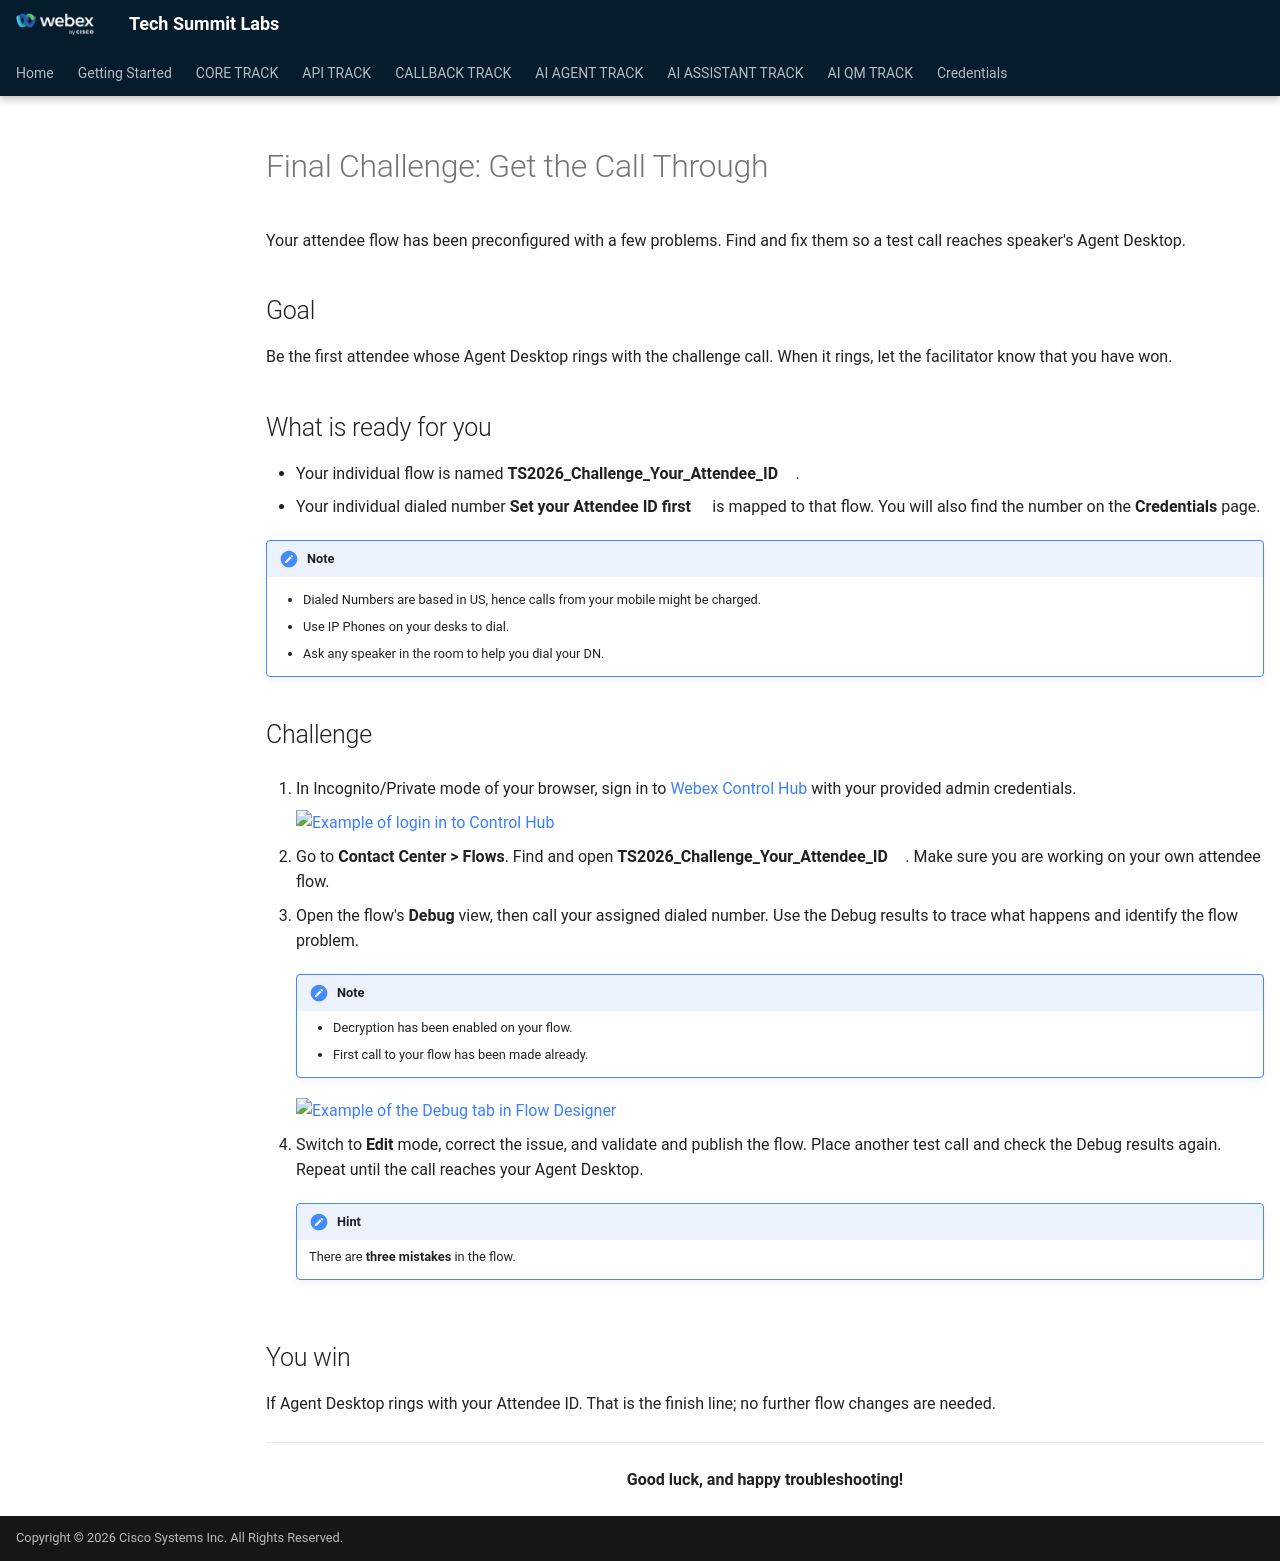

repository: WebexCC-SA/TS-2026 · page: main/FinalBossFight_Mission/index.html · generator: mkdocs

---
#icon: material/folder-open-outline
icon: material/bullseye-arrow
---

# Final Challenge: Get the Call Through

Your attendee flow has been preconfigured with a few problems. Find and fix them so a test call reaches speaker's Agent Desktop.

## Goal

Be the first attendee whose Agent Desktop rings with the challenge call. When it rings, let the facilitator know that you have won.

## What is ready for you

- Your individual flow is named <span class="attendee-id-container">**TS2026_Challenge_<span class="attendee-id-placeholder" data-prefix="TS2026_Challenge_">Your_Attendee_ID</span><span class="copy" title="Click to copy!"></span></span>**.
- Your individual dialed number **<span class="attendee-dn-container"><span id="attendee-dn">Set your Attendee ID first</span><span class="copy" title="Click to copy!"></span></span>** is mapped to that flow. You will also find the number on the **Credentials** page.

!!! Note
    - Dialed Numbers are based in US, hence calls from your mobile might be charged.
    - Use IP Phones on your desks to dial.
    - Ask any speaker in the room to help you dial your DN.

## Challenge

2. In Incognito/Private mode of your browser, sign in to [Webex Control Hub](https://admin.webex.com){:target="_blank"} with your provided admin credentials.

    ![Example of login in to Control Hub](../graphics/Lab1/L1M1_Admin_Login.gif)

3. Go to **Contact Center > Flows**. Find and open <span class="attendee-id-container">**TS2026_Challenge_<span class="attendee-id-placeholder" data-prefix="TS2026_Challenge_">Your_Attendee_ID</span><span class="copy" title="Click to copy!"></span></span>**. Make sure you are working on your own attendee flow.

4. Open the flow's **Debug** view, then call your assigned dialed number. Use the Debug results to trace what happens and identify the flow problem.

    !!! Note
        - Decryption has been enabled on your flow.
        - First call to your flow has been made already. 

    ![Example of the Debug tab in Flow Designer](../graphics/tshoot/Tshoot_Flow-1.gif)



5. Switch to **Edit** mode, correct the issue, and validate and publish the flow. Place another test call and check the Debug results again. Repeat until the call reaches your Agent Desktop.

    !!! Hint
        There are **three mistakes** in the flow.

## You win

If Agent Desktop rings with your Attendee ID. That is the finish line; no further flow changes are needed.

---

<p style="text-align:center"><strong>Good luck, and happy troubleshooting!</strong></p>
